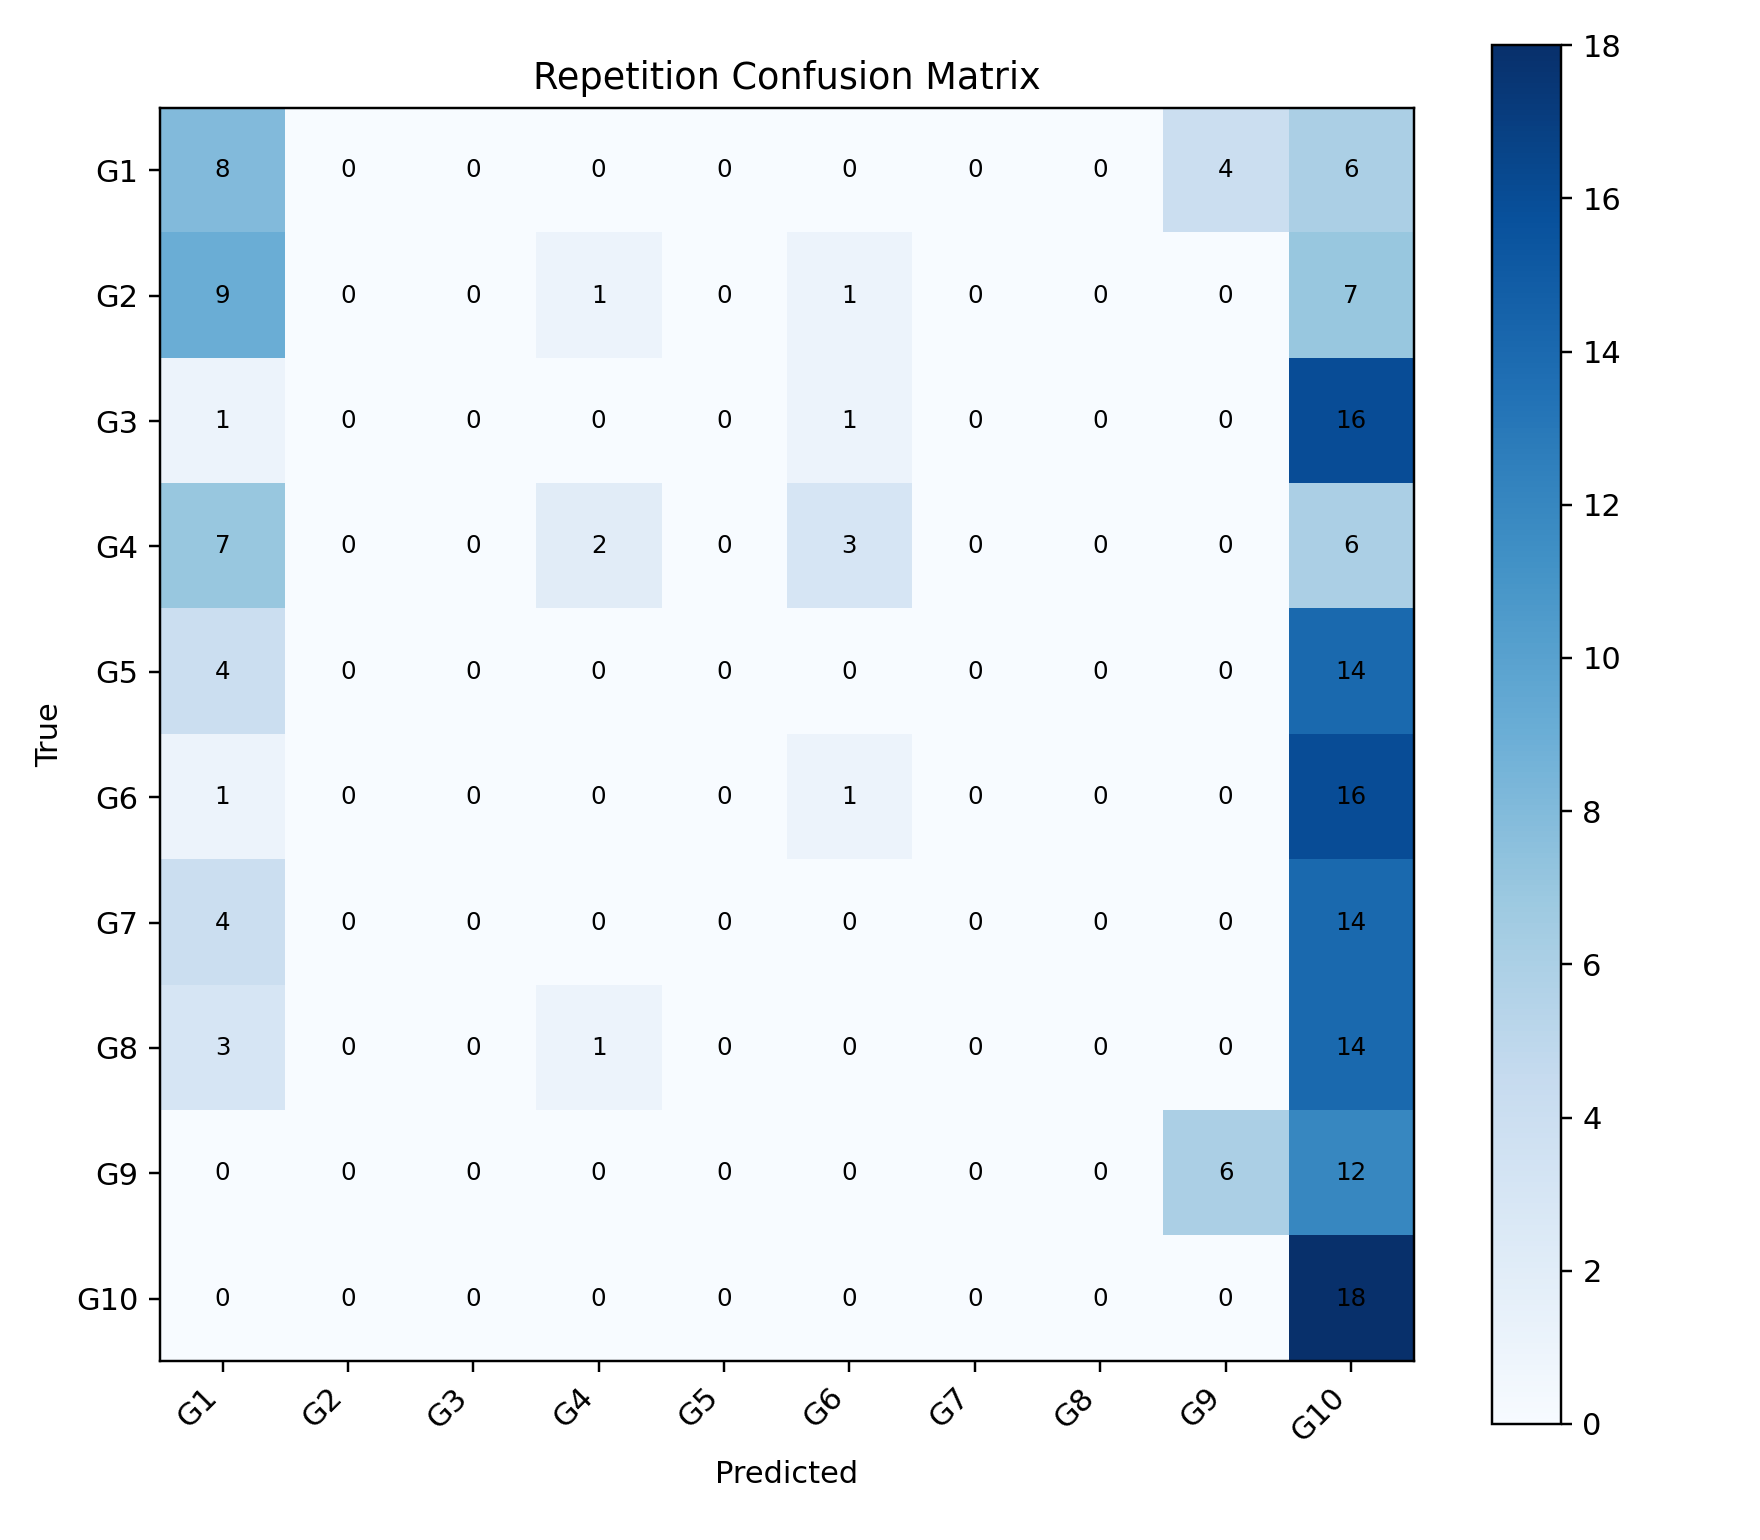

Values plotted in this chart, from the file beside it:
, G1, G2, G3, G4, G5, G6, G7, G8, G9, G10
G1, 8, 0, 0, 0, 0, 0, 0, 0, 4, 6
G2, 9, 0, 0, 1, 0, 1, 0, 0, 0, 7
G3, 1, 0, 0, 0, 0, 1, 0, 0, 0, 16
G4, 7, 0, 0, 2, 0, 3, 0, 0, 0, 6
G5, 4, 0, 0, 0, 0, 0, 0, 0, 0, 14
G6, 1, 0, 0, 0, 0, 1, 0, 0, 0, 16
G7, 4, 0, 0, 0, 0, 0, 0, 0, 0, 14
G8, 3, 0, 0, 1, 0, 0, 0, 0, 0, 14
G9, 0, 0, 0, 0, 0, 0, 0, 0, 6, 12
G10, 0, 0, 0, 0, 0, 0, 0, 0, 0, 18
